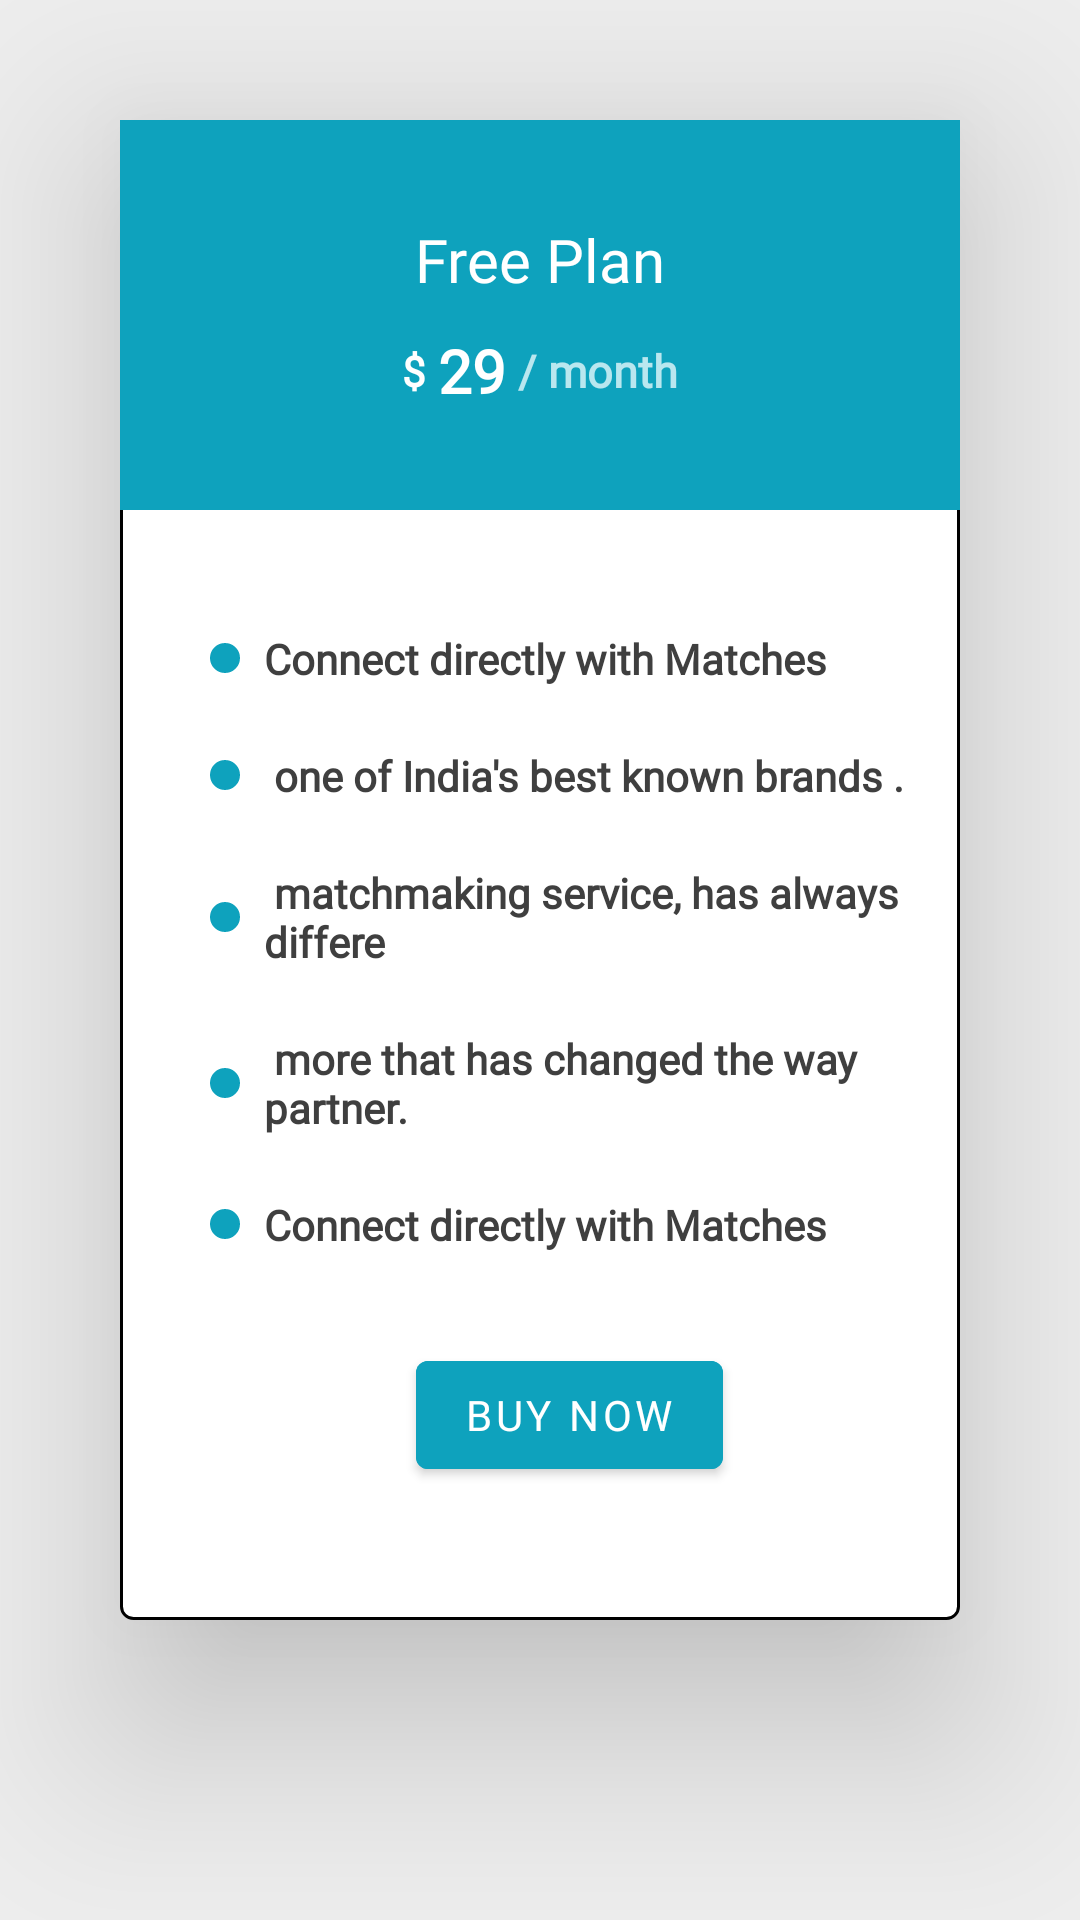

Write the Android layout XML for this screen, with the resource values it uses.
<!-- AndroidManifest.xml: application theme Theme.KnowFinance -->
<!-- res/layout/layout_pricing.xml -->
<?xml version="1.0" encoding="utf-8"?>
<LinearLayout xmlns:android="http://schemas.android.com/apk/res/android"
    android:layout_width="match_parent"
    android:layout_height="match_parent"
    android:background="@color/light_gray"
    android:orientation="vertical">


    <LinearLayout
        android:layout_width="match_parent"
        android:layout_height="500dp"
        android:layout_margin="40dp"
        android:translationZ="20dp"
        android:elevation="20dp"
        android:background="@drawable/white_border_rounded_corner"
        android:orientation="vertical">


        <LinearLayout
            android:id="@+id/llPricingBg"
            android:layout_width="match_parent"
            android:layout_height="130dp"
            android:background="@color/appColor"
            android:gravity="center"
            android:orientation="vertical">

            <TextView
                android:layout_width="wrap_content"
                android:layout_height="wrap_content"
                android:layout_gravity="center"
                android:fontFamily="@font/mo_re"
                android:text="Free Plan"
                android:textColor="@color/white"
                android:textSize="20sp" />

            <LinearLayout
                android:layout_width="wrap_content"
                android:layout_height="wrap_content"
                android:layout_gravity="center"
                android:layout_marginTop="10dp"
                android:orientation="horizontal">

                <TextView
                    android:layout_width="wrap_content"
                    android:layout_height="wrap_content"
                    android:layout_gravity="center"
                    android:fontFamily="@font/mo_re"
                    android:text="$"
                    android:textColor="@color/white"
                    android:textSize="14sp"
                    android:textStyle="bold" />

                <TextView
                    android:layout_width="wrap_content"
                    android:layout_height="wrap_content"
                    android:layout_gravity="center"
                    android:layout_marginStart="4dp"
                    android:fontFamily="@font/mo_re"
                    android:text="29"
                    android:textColor="@color/white"
                    android:textSize="20sp"
                    android:textStyle="bold" />

                <TextView
                    android:layout_width="wrap_content"
                    android:layout_height="wrap_content"
                    android:layout_gravity="center"
                    android:layout_marginStart="4dp"
                    android:fontFamily="@font/mo_re"
                    android:text="/ month"
                    android:textColor="#B9E7EF"
                    android:textSize="15sp"
                    android:textStyle="bold" />
            </LinearLayout>
        </LinearLayout>

        <LinearLayout
            android:id="@+id/llPricingContent"
            android:layout_width="match_parent"
            android:layout_height="wrap_content"
            android:layout_marginTop="30dp"
            android:layout_marginStart="20dp"
            android:orientation="vertical">

            <TextView
                android:layout_width="match_parent"
                android:layout_height="wrap_content"
                android:layout_gravity="center"
                android:drawableStart="@drawable/circle_blue_fil"
                android:fontFamily="@font/mo_re"
                android:drawablePadding="8dp"
                android:padding="10dp"
                android:text="Connect directly with Matches"
                android:textColor="@color/textcardColor"
                android:textStyle="bold" />


            <TextView
                android:layout_width="match_parent"
                android:layout_height="wrap_content"
                android:layout_gravity="center"
                android:padding="10dp"
                android:drawableStart="@drawable/circle_blue_fil"
                android:fontFamily="@font/mo_re"
                android:drawablePadding="8dp"
                android:text=" one of India's best known brands ."
                android:textColor="@color/textcardColor"
                android:textStyle="bold" />

            <TextView
                android:layout_width="match_parent"
                android:layout_height="wrap_content"
                android:layout_gravity="center"
                android:drawableStart="@drawable/circle_blue_fil"
                android:fontFamily="@font/mo_re"
                android:drawablePadding="8dp"
                android:padding="10dp"
                android:text=" matchmaking service, has always differe "
                android:textColor="@color/textcardColor"
                android:textStyle="bold" />

            <TextView
                android:layout_width="match_parent"
                android:layout_height="wrap_content"
                android:layout_gravity="center"
                android:drawableStart="@drawable/circle_blue_fil"
                android:fontFamily="@font/mo_re"
                android:drawablePadding="8dp"
                android:padding="10dp"
                android:text=" more that has changed the way partner.
"
                android:textColor="@color/textcardColor"
                android:textStyle="bold" />

            <TextView
                android:layout_width="match_parent"
                android:layout_height="wrap_content"
                android:layout_gravity="center"
                android:drawableStart="@drawable/circle_blue_fil"
                android:fontFamily="@font/mo_re"
                android:padding="10dp"
                android:drawablePadding="8dp"
                android:text="Connect directly with Matches"
                android:textColor="@color/textcardColor"
                android:textStyle="bold" />



            <com.google.android.material.button.MaterialButton
                android:layout_width="wrap_content"
                android:layout_height="wrap_content"
                android:text="Buy Now"
                android:layout_gravity="center"
                android:layout_marginTop="20dp"
                android:fontFamily="@font/mo_re"
                android:backgroundTint="@color/appColor"/>
            </LinearLayout>


        <LinearLayout
            android:layout_width="match_parent"
            android:layout_height="wrap_content" />

    </LinearLayout>

</LinearLayout>
<!-- resources referenced by this layout -->
<resources>
  <color name="appColor">#0ea2bd</color>
  <color name="light_gray">#eeeeee</color>
  <color name="textcardColor">#3f3f3f</color>
  <color name="white">#FFFFFFFF</color>
  <!-- drawable circle_blue_fil (drawable) -->
  <?xml version="1.0" encoding="utf-8"?>
  <shape
  	xmlns:android="http://schemas.android.com/apk/res/android"
  	android:shape="oval">
  
  	<solid android:color="@color/appColor"/>
  
  	<size
  		android:height="10dp"
  	android:width="10dp" />
  </shape>
  <!-- drawable white_border_rounded_corner (drawable-v24) -->
  <shape xmlns:android="http://schemas.android.com/apk/res/android">
      <solid android:color="@color/white" />
      <stroke android:width="1dp" />
      <corners android:radius="4dp"
  
          />
  </shape>
  <style name="Theme.KnowFinance" parent="Theme.MaterialComponents.Light.NoActionBar">
          
          <item name="colorPrimary">@color/purple_500</item>
          <item name="colorPrimaryVariant">@color/appColor</item>
          <item name="colorOnPrimary">@color/white</item>
          
          <item name="colorSecondary">@color/teal_200</item>
          <item name="colorSecondaryVariant">@color/teal_700</item>
          <item name="colorOnSecondary">@color/black</item>
          
          <item name="android:statusBarColor" tools:targetApi="l">?attr/colorPrimaryVariant</item>
          
      </style>
  <color name="purple_500">#FF6200EE</color>
  <color name="teal_200">#FF03DAC5</color>
  <color name="teal_700">#FF018786</color>
  <color name="black">#FF000000</color>
</resources>
